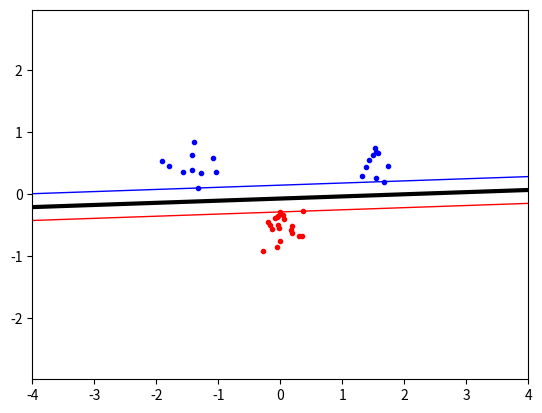

Generate this figure with matplotlib:

# coding: utf-8

# # Lab 02 - SVM

# In[1]:


import numpy as np
import random, math
from scipy .optimize import minimize
import matplotlib.pyplot as plt 


# ## Data Generation

# In[122]:


classA = np.concatenate(           (np.random.randn(10,2)*0.2 + [1.5, 0.5],            np.random.randn(10,2)*0.2 + [-1.5,0.5]))
classB = np.random.randn(20,2)*0.2 + [0,-0.5]

inputs = np.concatenate((classA, classB))
targets = np.concatenate((np.ones(classA.shape[0]), -np.ones(classB.shape[0])))

N = inputs.shape[0]

# shuffle data
permute = list(range(N))
random.shuffle(permute)

inputs = inputs[permute, :]
targets = targets[permute]


# ## Implementation

# In[24]:


# lookUpTable = np.zeros((N,N))


# In[123]:


def kernelFun(x,y):
    return np.dot(x,y) # linear kernel functionmyGlobal = 5
#     return (np.dot(x,y)+1)**2 # polynomial kernel p = 2
#     return (np.dot(x,y)+1)**3 # polynomial kernel p = 3
#     return np.exp(-(np.linalg.norm(x-y))**2 / (2*0.5)) # RBF kernel with variance = 0.5


# In[26]:


def buildTable(inputs, targets):
    global N
    global lookUpTable
    n = len(inputs)
    for i in range(N):
        for j in range(i+1):
            term = targets[i]*targets[j]*kernelFun(inputs[i],inputs[j])
            lookUpTable[i][j] = lookUpTable[j][i] = term


# In[27]:


def objective(alphas):
    global N
    global loopUpTable
    result = np.sum(lookUpTable*alphas*alphas.reshape((N,1)))/2 - np.sum(alphas)
    return result


# In[28]:


def zerofun(alphas):# input might need to be global
    global targets
    return np.dot(alphas,targets)


# In[29]:


def indicate(test, alpha, index, bias):
    result = np.sum([alpha[i]*targets[i]*kernelFun(inputs[i],test) for i in index]) - bias
    return result


# In[30]:


def indicator(x, y, alpha, index, bias):
    test = [x,y]
    result = np.sum([alpha[i]*targets[i]*kernelFun(inputs[i],test) for i in index]) - bias
    return result


# In[139]:


# find alphas
C = None
lookUpTable = np.zeros((N,N))
buildTable(inputs, targets)
bounds = [(0,C) for i in range(N)]
constraint = {'type':'eq', 'fun':zerofun};
ret = minimize(objective, np.zeros(N), bounds=bounds, constraints=constraint)
alpha = ret['x']
print(ret['success'])


# In[140]:


# extract non-zero alphas
threshold = 1e-5
index = np.where(abs(alpha)>abs(threshold))[0]

k = index[0] # index of first support vector
bias = np.sum([alpha[i]*targets[i]*kernelFun(inputs[i],inputs[k]) for i in index]) - targets[k]
print(index)
# validate bias
# k = 35
# print(np.sum([alpha[i]*targets[i]*kernelFun(inputs[i],inputs[k]) for i in index]) - bias)
# print(indicate(inputs[k], alpha, index, bias))
# print(targets[k])


# ## 6. Plotting

# In[141]:


plt.plot([p[0] for p in classA], [p[1] for p in classA], 'b.')
plt.plot([p[0] for p in classB], [p[1] for p in classB], 'r.')

xgrid = np.linspace(-4, 4)
ygrid = np.linspace(-2, 2)
grid = np.array([[indicator(x,y, alpha, index, bias) for x in xgrid] for y in ygrid])

plt.contour(xgrid, ygrid, grid, (-1, 0, 1), colors=('red','black','blue'), linewidths=(1,3,1))
plt.axis('equal')
plt.show()

# test on classA
# result = [indicator(p[0],p[1],alpha,index,bias) for p in classA]
# print(np.sign(result))
# print(result)


# In[135]:


# np.dot(alpha[index],targets[index])
# print(alpha[index], targets[index])
# np.mean([alpha[i]*targets[i]*inputs[i,:] for i in index], axis=0) # normal vector of decision boundary


# In[136]:


a = 5e-5
a*10


# In[137]:


alpha[index]


# In[138]:



delta = 0.025
x = np.arange(-3.0, 3.0, delta)
y = np.arange(-2.0, 2.0, delta)
X, Y = np.meshgrid(x, y)
Z1 = np.exp(-X**2 - Y**2)
Z2 = np.exp(-(X - 1)**2 - (Y - 1)**2)
Z = (Z1 - Z2) * 2
print(Z)

